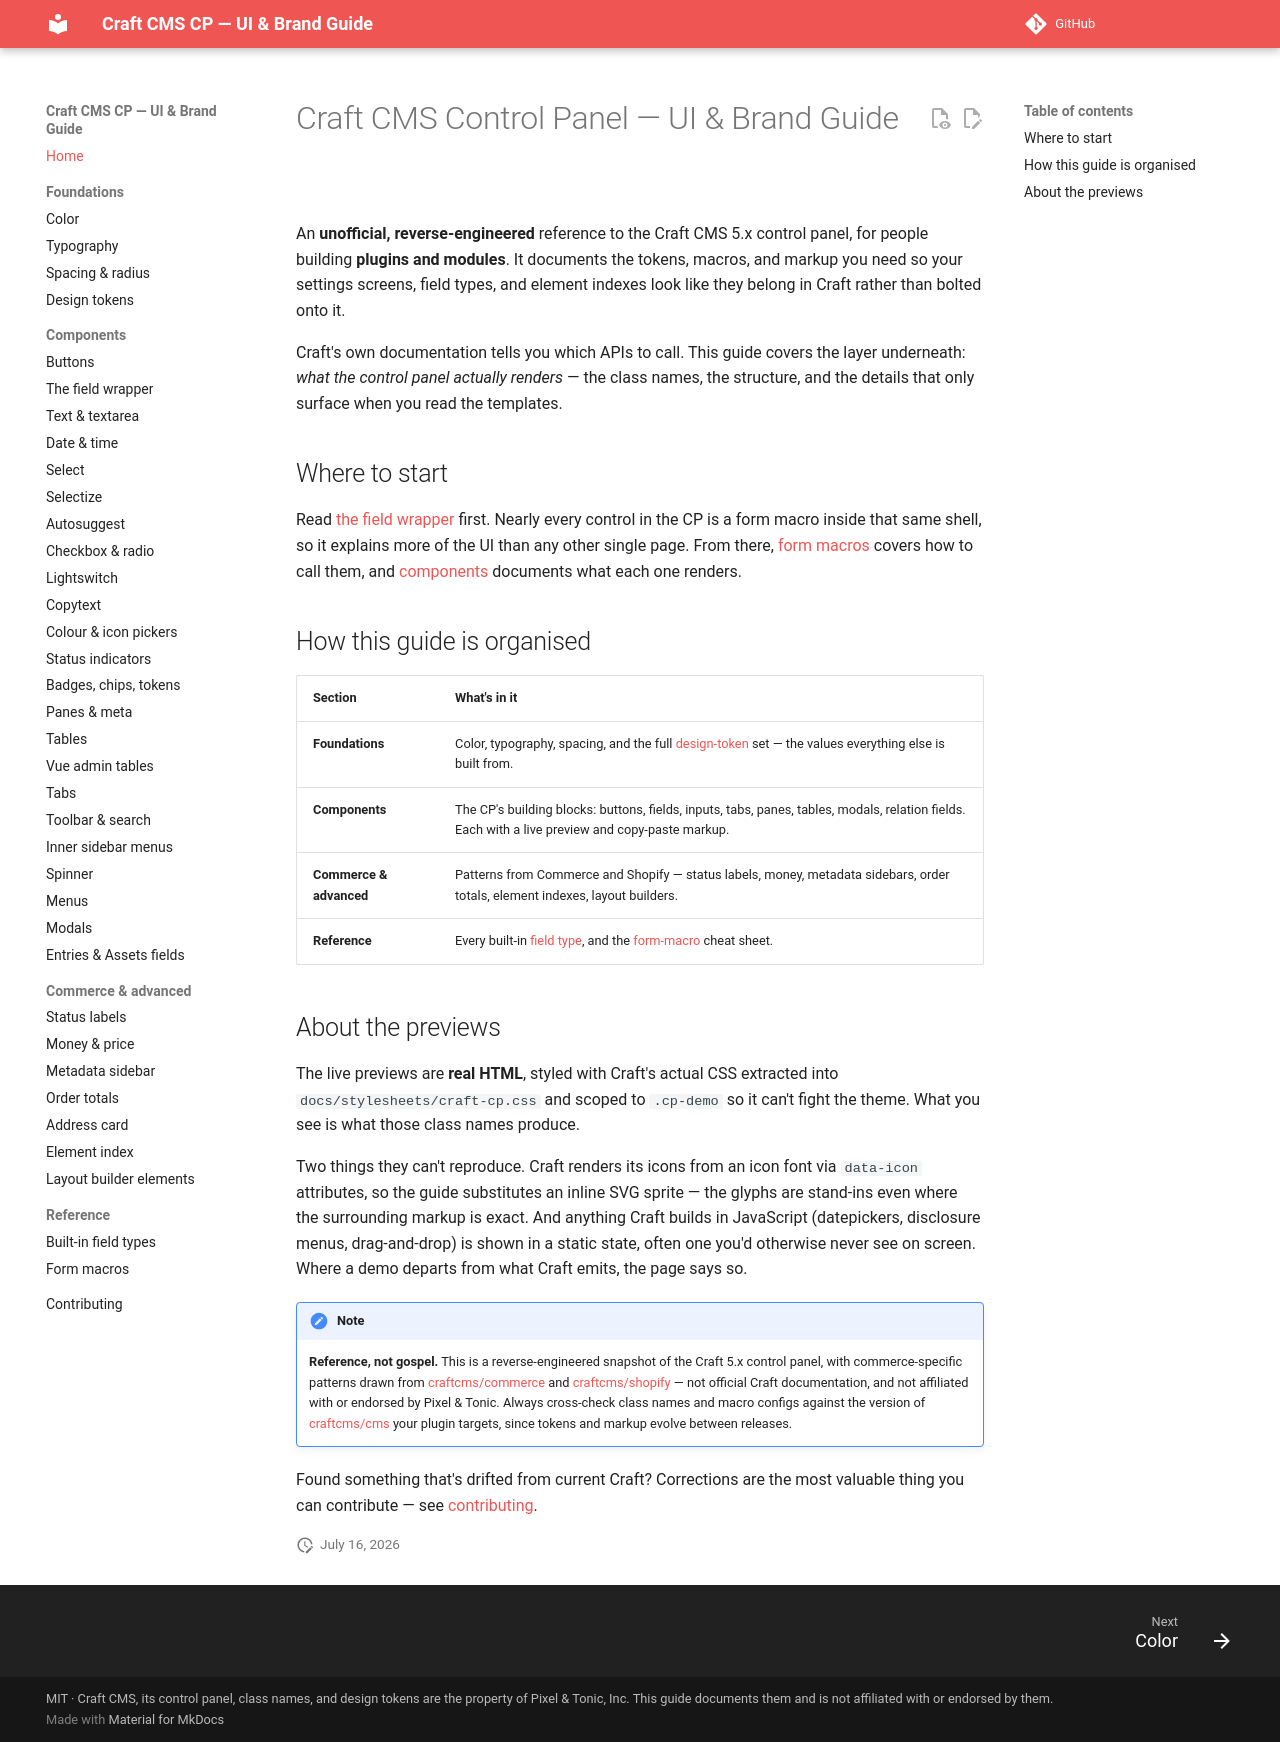

repository: john-henry/craft-cp-ui-guide · page: index.html · generator: mkdocs

# Craft CMS Control Panel — UI & Brand Guide

An **unofficial, reverse-engineered** reference to the Craft CMS 5.x control panel, for people
building **plugins and modules**. It documents the tokens, macros, and markup you need so your
settings screens, field types, and element indexes look like they belong in Craft rather than
bolted onto it.

Craft's own documentation tells you which APIs to call. This guide covers the layer underneath:
*what the control panel actually renders* — the class names, the structure, and the details that
only surface when you read the templates.

## Where to start

Read [the field wrapper](components/field.md) first. Nearly every control in the CP is a form
macro inside that same shell, so it explains more of the UI than any other single page. From
there, [form macros](reference/macros.md) covers how to call them, and
[components](components/buttons.md) documents what each one renders.

## How this guide is organised

| Section | What's in it |
| --- | --- |
| **Foundations** | Color, typography, spacing, and the full [design-token](foundations/tokens.md) set — the values everything else is built from. |
| **Components** | The CP's building blocks: buttons, fields, inputs, tabs, panes, tables, modals, relation fields. Each with a live preview and copy-paste markup. |
| **Commerce & advanced** | Patterns from Commerce and Shopify — status labels, money, metadata sidebars, order totals, element indexes, layout builders. |
| **Reference** | Every built-in [field type](reference/fieldtypes.md), and the [form-macro](reference/macros.md) cheat sheet. |

## About the previews

The live previews are **real HTML**, styled with Craft's actual CSS extracted into
`docs/stylesheets/craft-cp.css` and scoped to `.cp-demo` so it can't fight the theme. What you
see is what those class names produce.

Two things they can't reproduce. Craft renders its icons from an icon font via `data-icon`
attributes, so the guide substitutes an inline SVG sprite — the glyphs are stand-ins even where
the surrounding markup is exact. And anything Craft builds in JavaScript (datepickers,
disclosure menus, drag-and-drop) is shown in a static state, often one you'd otherwise never see
on screen. Where a demo departs from what Craft emits, the page says so.

!!! note
    **Reference, not gospel.** This is a reverse-engineered snapshot of the Craft 5.x control
    panel, with commerce-specific patterns drawn from [craftcms/commerce](https://github.com/craftcms/commerce)
    and [craftcms/shopify](https://github.com/craftcms/shopify) — not official Craft
    documentation, and not affiliated with or endorsed by Pixel &amp; Tonic. Always cross-check
    class names and macro configs against the version of [craftcms/cms](https://github.com/craftcms/cms)
    your plugin targets, since tokens and markup evolve between releases.

Found something that's drifted from current Craft? Corrections are the most valuable thing you
can contribute — see [contributing](contributing.md).
